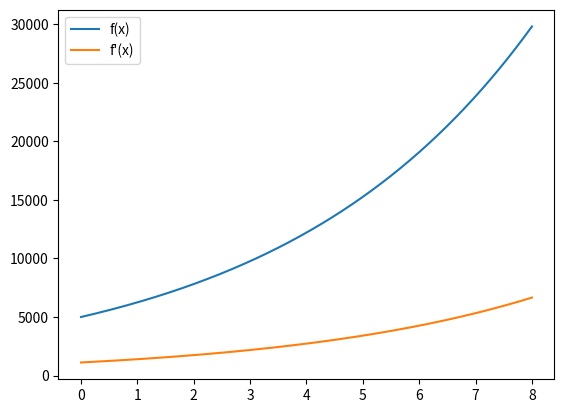

Recreate this plot in Python.
import numpy as np
import matplotlib.pyplot as plt


def f(x):
    return 5000 * 1.25 ** x


delta_x = 0.01
xmin = 0
xmaks = 8
antall_punkter = 1000
a = np.linspace(xmin, xmaks, antall_punkter)    # Returnerer en Array, som er noe litt annet enn liste
y = f(a)                                        # Også en array, da den tar inn en array
yderivert = (f(a + delta_x) - f(a)) / delta_x   # Også en array

plt.plot(a, y, label="f(x)")
plt.plot(a, yderivert, label="f'(x)")
plt.legend()
plt.show()


